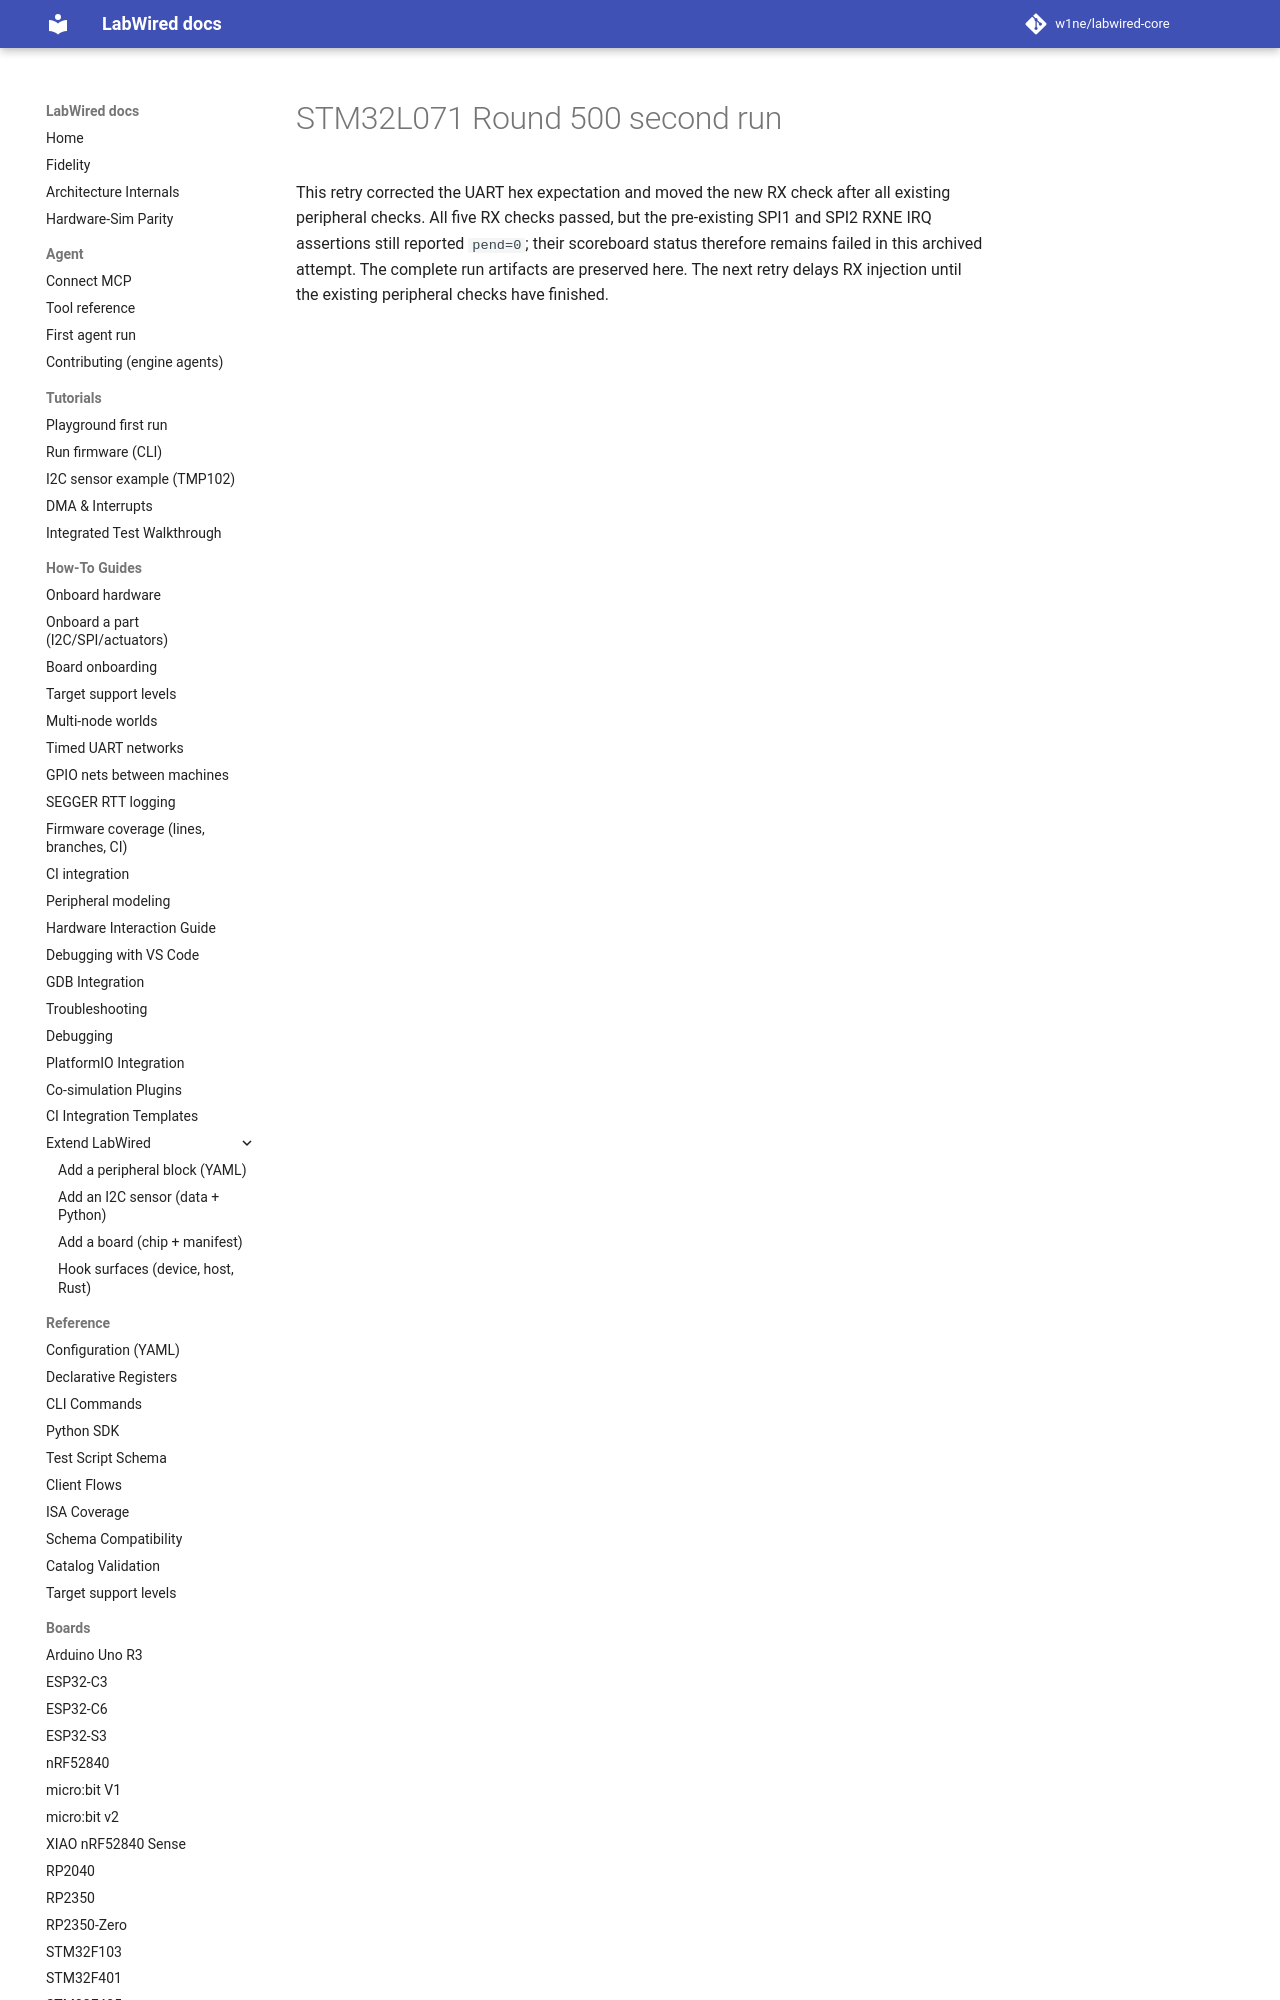

repository: CrispStrobe/labwired-core · page: coverage/renode-onboarding/attempt-history/stm32l071/2026-11-10-round-500-second-run-spi-irq-failure/index.html · generator: mkdocs

# STM32L071 Round 500 second run

This retry corrected the UART hex expectation and moved the new RX check after
all existing peripheral checks. All five RX checks passed, but the pre-existing
SPI1 and SPI2
